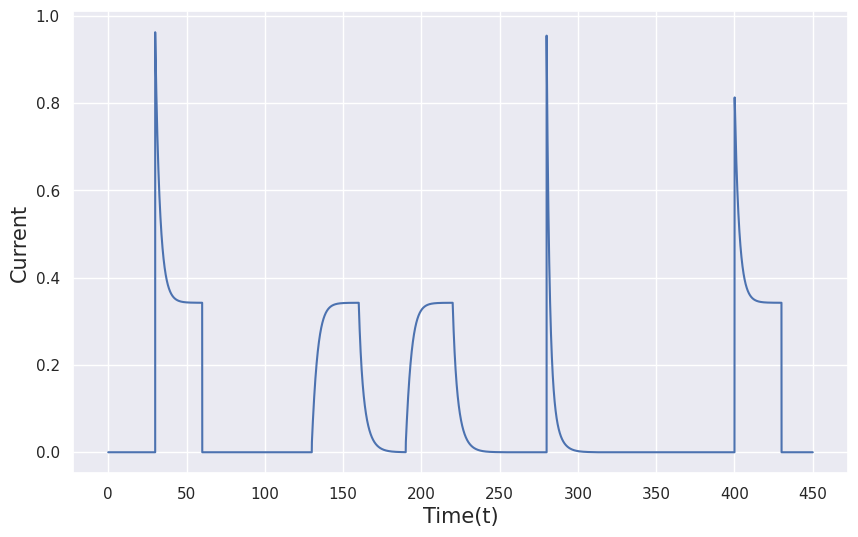
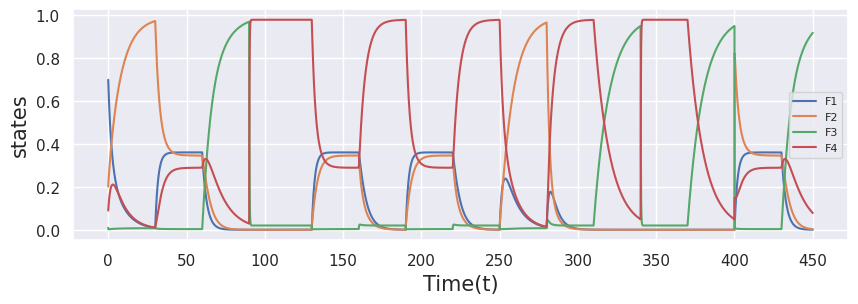
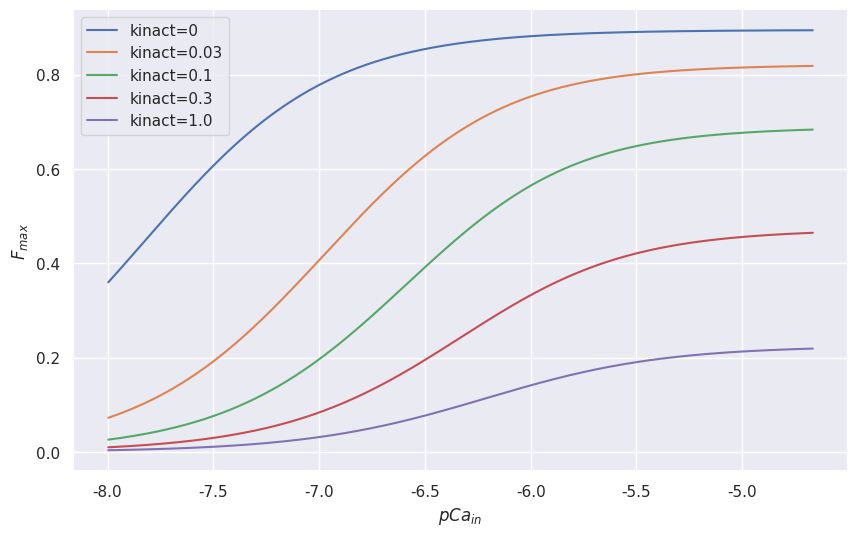

These figures' Python source, in order:

# coding: utf-8

# # NCX Model

# ### Import Libraries

# In[1]:


import numpy as np
import matplotlib.pyplot as plt
import seaborn as sns
from scipy import linalg
from scipy.integrate import odeint
sns.set()
get_ipython().run_line_magic('matplotlib', 'inline')


# ### Running through Protocol
# 
# This protocol provides a sequence of time frame for different concentration of $Na^+$ and $Ca^{2+}$. 

# In[2]:


t = 0;dt = 0.003; s4 = 0;
chi=2; ci=chi; s5=0.7; factive=0.2; s7=0.01; s6=1-factive-s7-s4;
tnow =[]
ixnow = []
F1=[]
F2=[]
F3=[]
F4=[]
for i in range(1,150000+1):
    t = t + dt
    ni = 0
    if t>30 and t<60:
        ni = 100
        ci = chi
    if t>60 and t<90:
        ni = 0
        ci = 0
    if t>90 and t<130:
        ni = 100
        ci = 0
    if t>130 and t<160:
        ni = 100
        ci = chi
    if t>160 and t<190:
        ni = 100
        ci = 0
    if t>190 and t<220:
        ni = 100
        ci = chi
    if t>220 and t<250:
        ni = 100
        ci = 0
    if t>250 and t<280:
        ni = 0
        ci = chi
    if t>280 and t<310:
        ni = 100
        ci = 0
    if t>310 and t<340:
        ni = 0
        ci = 0
    if t>340 and t<370:
        ni = 100
        ci = 0
    if t>370 and t<400:
        ni = 0
        ci = 0
    if t>400 and t<430:
        ni = 100
        ci = chi
    if t>430 and t<460:
        ni = 0
        ci = 0
        
        
    f3n=ni**2.5/(ni**2.5+17**2.5)
    kcon1=0.1
    kcoff1=0.05
    kcon2=20 
    kcoff2=0.3
    kinact=0.2 
    #kinact=1
    #kinact=0.001 
    #kinact=1
    #kinact=0.2
    
    '''s5 = F1,
       s7 = F3, 
       s6 = F4,
       factive = F2'''
    
    s5 = s5 + (s6*ci*kcon1 - s5*kcoff1 + factive*f3n*kinact - s5*0.3)*dt
    factive = factive + (s7*ci*kcon2 - factive*kcoff2+s5*0.15 - factive*f3n*kinact)*dt
    s7 = s7 + (factive*kcoff2 + s6*0.1 - s7*ci*kcon2 - s7*f3n*kinact*25)*dt
    s6 = 1 - s5 - factive - s7
    
    F1.append(s5)
    F2.append(factive)
    F3.append(s7)
    F4.append(s6)
    
    incx=factive*f3n
    tnow.append(t)
    ixnow.append(incx)


# ### Plot of Current
# 
# Plot of current versus time

# In[3]:


plt.figure(figsize = [10,6])
plt.plot(tnow,ixnow)
plt.xlabel("Time(t)",fontsize=15)
plt.ylabel("Current",fontsize=15)
plt.xticks([i*50 for i in range(10)])
plt.savefig("current.png")
#plt.savefig("plot/current.pdf")
plt.show()


# ### Plot of Stataes 
# 
# Plot of states probability through different time

# In[4]:


plt.figure(figsize = [10,3])
plt.plot(tnow,F1,label = "F1")
plt.plot(tnow,F2,label = "F2")
plt.plot(tnow,F3,label="F3")
plt.plot(tnow,F4,label="F4")
plt.xlabel("Time(t)",fontsize=15)
plt.ylabel("states",fontsize=15)
plt.xticks([i*50 for i in range(10)])
plt.legend(fontsize = 8)
plt.savefig("states.png")
#plt.savefig("states.pdf")
plt.show()


# ### Na-dependent inactivation dictates activation by Ca

# In[5]:


ni = 40
plt.figure(figsize = [10,6])
for kinact in [0, 0.03,0.1,0.3,1.0]:
    cinow = []
    ixnow = []
    for i in range(1,1001):
        
        logci = -(8-(i/300))
        ci = (10**(logci))*1000000
        f3n = (ni**2.5)/((ni**2.5)+(17**2.5))
        kcon1 = 0.1
        kcoff1 = 0.05
        kcon2 = 20
        kcoff2 = 0.3
    
    
        k2 = ci*kcon1
        k1 = kcoff1
        k5 = ci*kcon2
        k6 = kcoff2
        k8 = 0.3
        k7 = f3n*kinact
        k3 = 0.1
        k4 = f3n*kinact*25
        A = np.array([[-(k1+k8+k7),(k2-k7), -k7],[k1,-(k2+k3),k4],[-k6,(k3-k6),-(k4+k5+k6)]])
        b = np.array([-k7,0,-k6])
        x = np.linalg.solve(A,b)
    
        incx = (1-sum(x))*f3n
        
        cinow.append(logci)
        ixnow.append(incx)
        
    plt.plot(cinow,ixnow,label= "kinact="+str(kinact))
    
plt.xlabel("$pCa_{in}$")
plt.ylabel("$F_{max}$")
plt.legend()
plt.savefig("inact.png")
#plt.savefig("inact.pdf")
plt.show()

